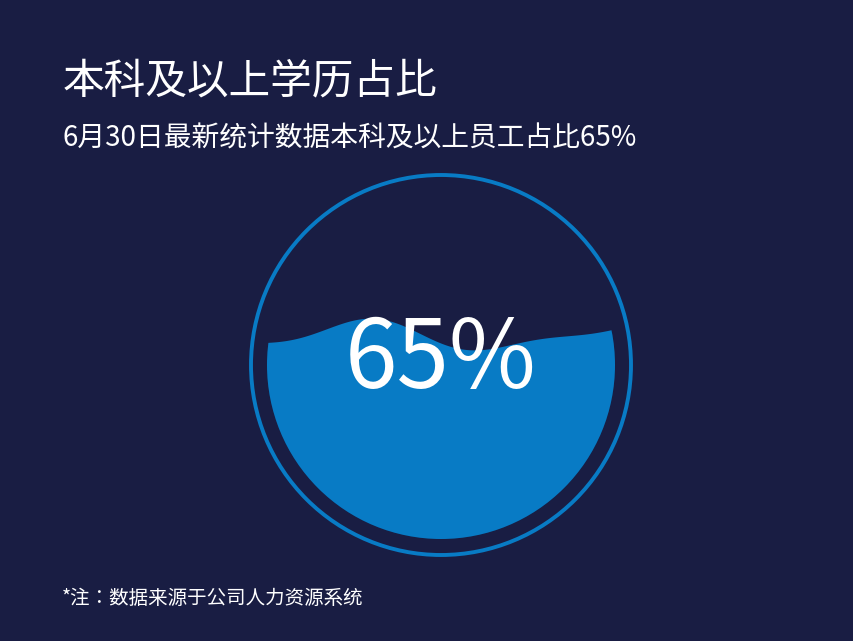

This figure's Python source: (Note: this script raises an exception after producing the figure.)
import matplotlib.pyplot as plt
from matplotlib import font_manager
from matplotlib.patches import Circle, PathPatch
from matplotlib.path import Path
import numpy as np
import os


# 数据
completion = 65


# 中文字体
def find_chinese_font(bold=False):
    if os.name == "nt":
        if bold:
            fonts = [
                r"C:\Windows\Fonts\msyhbd.ttc",
                r"C:\Windows\Fonts\msyhbd.ttf",
                r"C:\Windows\Fonts\simhei.ttf"
            ]
        else:
            fonts = [
                r"C:\Windows\Fonts\msyh.ttc",
                r"C:\Windows\Fonts\msyh.ttf",
                r"C:\Windows\Fonts\simhei.ttf"
            ]

        for path in fonts:
            if os.path.exists(path):
                return font_manager.FontProperties(fname=path)

    for name in [
        "Microsoft YaHei",
        "SimHei",
        "Noto Sans CJK SC",
        "Source Han Sans CN"
    ]:
        try:
            path = font_manager.findfont(
                font_manager.FontProperties(family=name),
                fallback_to_default=False
            )

            if os.path.exists(path):
                return font_manager.FontProperties(fname=path)

        except Exception:
            pass

    return font_manager.FontProperties()


font_normal = find_chinese_font(False)
font_bold = find_chinese_font(True)


# 画布
WIDTH = 834
HEIGHT = 622
DPI = 100

BG = "#191D43"
BLUE = "#087BC5"
DARK_BLUE = "#102B55"
WHITE = "#FFFFFF"


fig = plt.figure(
    figsize=(WIDTH / DPI, HEIGHT / DPI),
    dpi=DPI,
    facecolor=BG
)

ax = fig.add_axes([0, 0, 1, 1])

ax.set_xlim(0, WIDTH)
ax.set_ylim(HEIGHT, 0)

ax.set_facecolor(BG)
ax.axis("off")


# 标题
ax.text(
    53,
    72,
    "本科及以上学历占比",
    ha="left",
    va="center",
    color=WHITE,
    fontsize=30,
    fontproperties=font_bold
)


# 副标题
ax.text(
    53,
    129,
    "6月30日最新统计数据本科及以上员工占比65%",
    ha="left",
    va="center",
    color=WHITE,
    fontsize=20,
    fontproperties=font_normal
)


# 圆形参数
center_x = 431
center_y = 356

# 外部边缘线
outer_radius = 190

# 内部水面区域
water_radius = 174


# ==========================================================
# 波浪线
# ==========================================================

x = np.linspace(
    center_x - water_radius,
    center_x + water_radius,
    600
)

wave_center = center_y - 27

wave = (
    13 * np.sin(
        (x - center_x) / water_radius * np.pi * 1.25
        + 0.25
    )
    +
    5 * np.sin(
        (x - center_x) / water_radius * np.pi * 2.3
        + 1.0
    )
)

wave_y = wave_center + wave


# ==========================================================
# 水面区域路径
# ==========================================================

vertices = []

for xi, yi in zip(x, wave_y):
    vertices.append((xi, yi))

vertices.append(
    (center_x + water_radius, center_y + water_radius)
)

vertices.append(
    (center_x - water_radius, center_y + water_radius)
)

vertices.append(
    (x[0], wave_y[0])
)

codes = (
    [Path.MOVETO]
    + [Path.LINETO] * (len(x) - 1)
    + [Path.LINETO, Path.LINETO, Path.CLOSEPOLY]
)

water_path = Path(vertices, codes)


# ==========================================================
# 水面裁剪区域
# ==========================================================

water_clip = Circle(
    (center_x, center_y),
    water_radius,
    transform=ax.transData
)


# ==========================================================
# 深色边缘
# ==========================================================

dark_water = PathPatch(
    water_path,
    facecolor=DARK_BLUE,
    edgecolor="none",
    clip_path=water_clip,
    zorder=2
)

ax.add_patch(dark_water)


# ==========================================================
# 蓝色主体
# ==========================================================

blue_vertices = []

for xi, yi in zip(x, wave_y - 2):
    blue_vertices.append((xi, yi))

blue_vertices.append(
    (center_x + water_radius, center_y + water_radius)
)

blue_vertices.append(
    (center_x - water_radius, center_y + water_radius)
)

blue_vertices.append(
    (x[0], wave_y[0] - 2)
)

blue_path = Path(
    blue_vertices,
    codes
)

blue_water = PathPatch(
    blue_path,
    facecolor=BLUE,
    edgecolor="none",
    clip_path=water_clip,
    zorder=3
)

ax.add_patch(blue_water)


# ==========================================================
# 外部圆形边缘线
# ==========================================================

ax.add_patch(
    Circle(
        (center_x, center_y),
        outer_radius,
        fill=False,
        edgecolor=BLUE,
        linewidth=2.8,
        zorder=5
    )
)


# ==========================================================
# 中间百分比
# ==========================================================

ax.text(
    center_x,
    center_y - 5,
    f"{completion}%",
    ha="center",
    va="center",
    color=WHITE,
    fontsize=68,
    fontproperties=font_normal,
    zorder=6
)


# ==========================================================
# 底部备注
# ==========================================================

ax.text(
    52,
    589,
    "*注：数据来源于公司人力资源系统",
    ha="left",
    va="center",
    color=WHITE,
    fontsize=14,
    fontproperties=font_normal
)


# 保存
output_file = os.path.join(
    os.path.dirname(os.path.abspath(__file__)),
    "p16.png"
)

plt.savefig(
    output_file,
    dpi=DPI,
    facecolor=BG,
    edgecolor="none",
    pad_inches=0
)

plt.show()

print("图片已生成：")
print(output_file)
